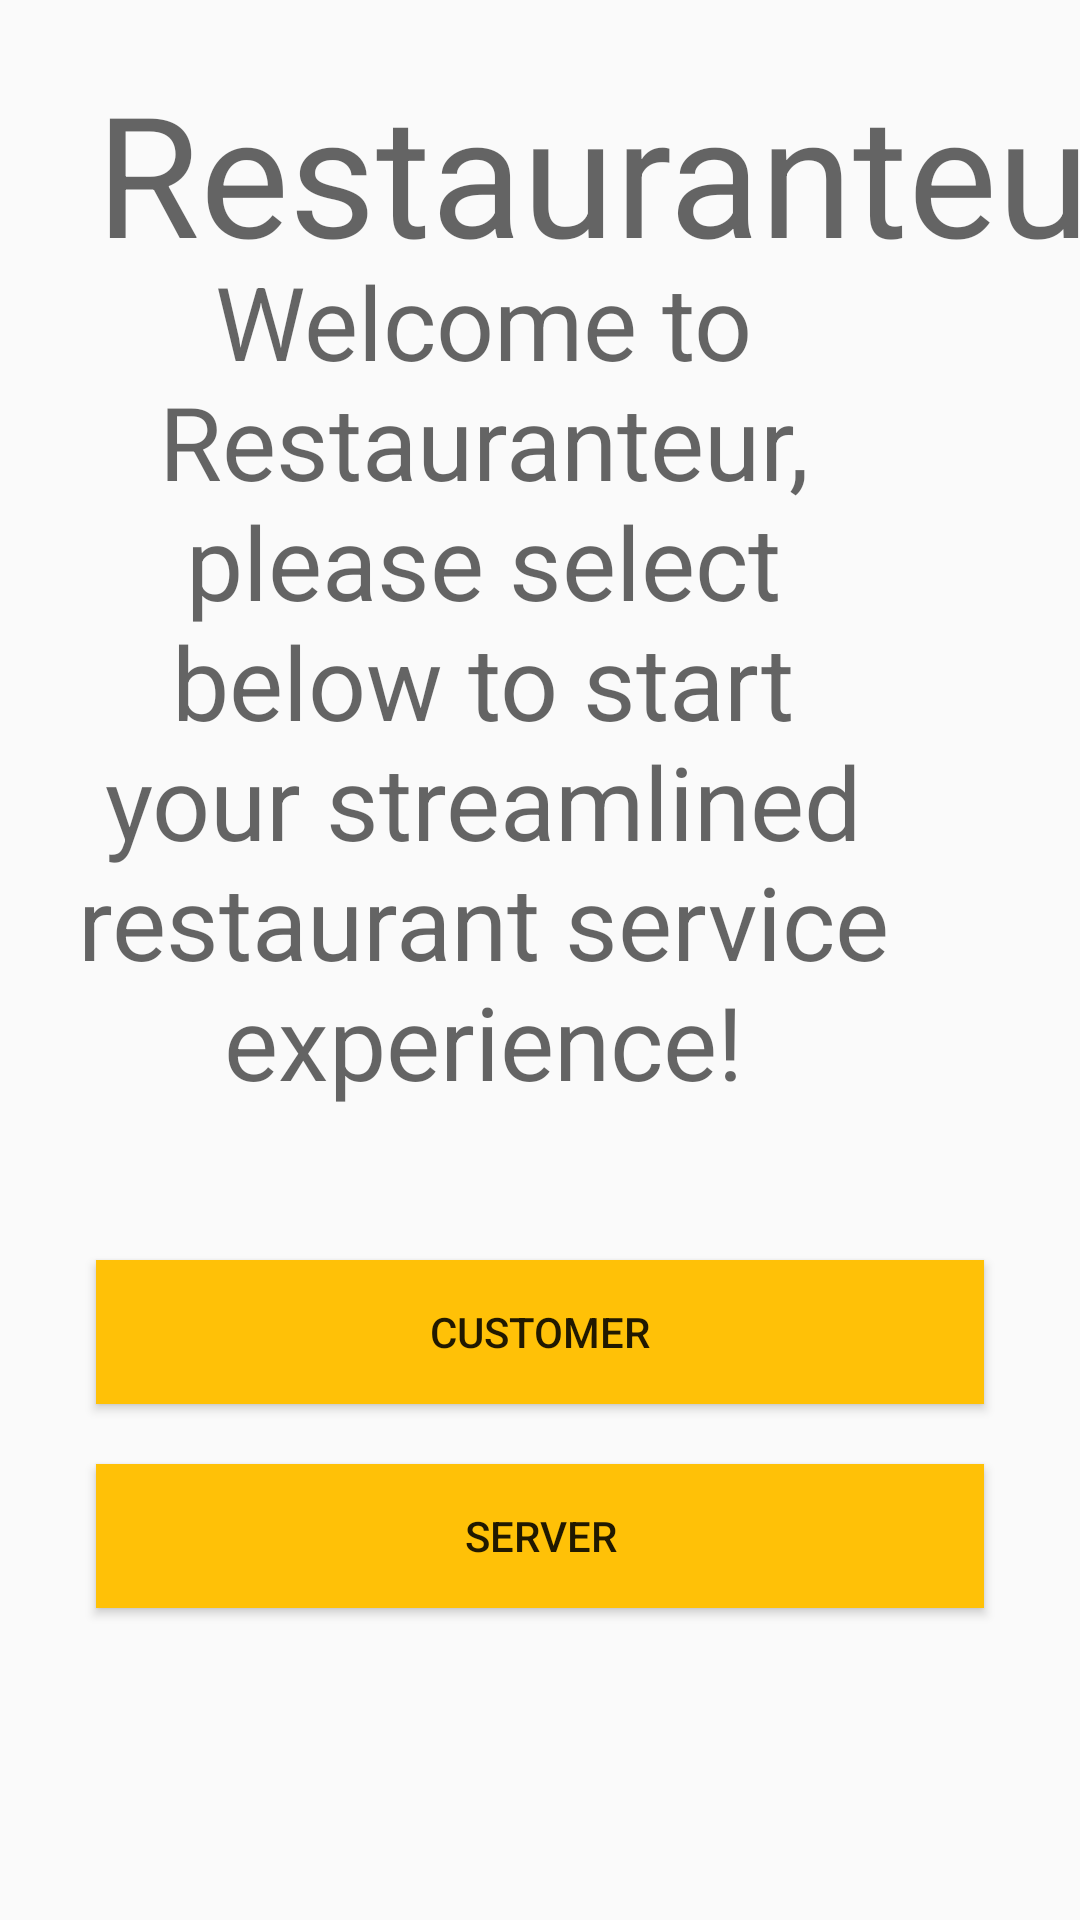

Android layout source for this screen:
<!-- AndroidManifest.xml: application theme AppTheme -->
<!-- res/layout/activity_account_type.xml -->
<?xml version="1.0" encoding="utf-8"?>
<androidx.constraintlayout.widget.ConstraintLayout xmlns:android="http://schemas.android.com/apk/res/android"
    xmlns:app="http://schemas.android.com/apk/res-auto"
    xmlns:tools="http://schemas.android.com/tools"
    android:orientation="vertical" android:layout_width="match_parent"
    android:layout_height="match_parent">

    <TextView
        android:id="@+id/tvTitle"
        android:layout_width="363dp"
        android:layout_height="66dp"
        android:layout_marginStart="32dp"
        android:layout_marginLeft="8dp"
        android:layout_marginTop="52dp"
        android:layout_marginEnd="8dp"
        android:layout_marginRight="16dp"
        android:layout_marginBottom="20dp"
        android:text="Restauranteur"
        android:textAppearance="@style/TextAppearance.AppCompat.Display3"
        app:layout_constraintBottom_toTopOf="@+id/tvWelcome"
        app:layout_constraintEnd_toEndOf="parent"
        app:layout_constraintHorizontal_bias="0.0"
        app:layout_constraintStart_toStartOf="parent"
        app:layout_constraintTop_toTopOf="parent" />

    <Button
        android:id="@+id/btnServer"
        android:layout_width="0dp"
        android:layout_height="wrap_content"
        android:layout_marginStart="32dp"
        android:layout_marginLeft="32dp"
        android:layout_marginEnd="32dp"
        android:layout_marginRight="32dp"
        android:layout_marginBottom="104dp"
        android:background="#FFFFC107"
        android:text="Server"
        app:layout_constraintBottom_toBottomOf="parent"
        app:layout_constraintEnd_toEndOf="parent"
        app:layout_constraintHorizontal_bias="0.0"
        app:layout_constraintStart_toStartOf="parent" />

    <Button
        android:id="@+id/btnCustomer"
        android:layout_width="0dp"
        android:layout_height="wrap_content"
        android:layout_marginStart="32dp"
        android:layout_marginLeft="32dp"
        android:layout_marginEnd="32dp"
        android:layout_marginRight="32dp"
        android:layout_marginBottom="20dp"
        android:background="#FFFFC107"
        android:text="Customer"
        app:layout_constraintBottom_toTopOf="@+id/btnServer"
        app:layout_constraintEnd_toEndOf="parent"
        app:layout_constraintHorizontal_bias="0.0"
        app:layout_constraintStart_toStartOf="parent" />

    <TextView
        android:id="@+id/tvWelcome"
        android:layout_width="298dp"
        android:layout_height="306dp"
        android:layout_marginStart="50dp"
        android:layout_marginLeft="50dp"
        android:layout_marginEnd="50dp"
        android:layout_marginRight="50dp"
        android:layout_marginBottom="40dp"
        android:gravity="center"
        android:text="Welcome to Restauranteur, please select below to start your streamlined restaurant service experience!"
        android:textAppearance="@style/TextAppearance.AppCompat.Display1"
        app:layout_constraintBottom_toTopOf="@+id/btnCustomer"
        app:layout_constraintEnd_toEndOf="parent"
        app:layout_constraintHorizontal_bias="1.0"
        app:layout_constraintStart_toStartOf="parent" />
</androidx.constraintlayout.widget.ConstraintLayout>
<!-- resources referenced by this layout -->
<resources>
  <style name="AppTheme" parent="Theme.AppCompat.Light">
          
          <item name="colorPrimary">@color/colorPrimary</item>
          <item name="colorPrimaryDark">@color/colorPrimaryDark</item>
          <item name="colorAccent">@color/colorAccent</item>
      </style>
  <color name="colorPrimary">#FFBC42</color>
  <color name="colorPrimaryDark">#000000</color>
  <color name="colorAccent">#D81B60</color>
</resources>
